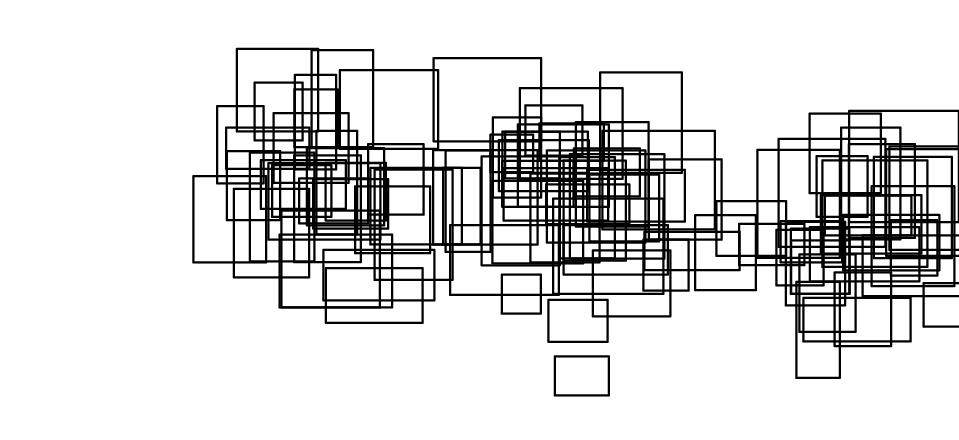

The file beside this chart, header and first rows:
, x, y, width, height, reward
0, -340, 71.09, 111, 55, 2
1, -226, 100.2, 82, 129, 2
2, -207, -134, 129, 73, 8
3, -301.9, 109, 64, 77, 10
4, -278.7, 7.006, 79, 69, 4
5, -329.4, -73.37, 100, 118, 3
6, -351.7, 51.7, 62, 103, 2
7, -207.2, 2.259, 80, 77, 4
8, -223.9, -8.414, 100, 66, 7
9, -293.4, 17.85, 113, 65, 10
10, -150.9, 10.01, 74, 94, 8
11, -147.8, -29.56, 122, 102, 8
12, -283.4, -23.2, 149, 102, 3
13, -248.3, 70.36, 55, 126, 3
14, -266.1, -113.5, 131, 129, 2
15, -168, -41.29, 100, 89, 6
16, -219.5, -16.23, 54, 138, 7
17, -63.3, 107.7, 143, 111, 7
18, -249.3, -53.08, 89, 142, 2
19, -383.5, -53.6, 97, 115, 4
20, -268.8, -113.4, 150, 97, 8
21, -325.4, 121, 108, 110, 10
22, -338.8, 2.74, 71, 92, 6
23, -276.7, 52.38, 100, 93, 3
24, -308.1, -52.21, 86, 145, 9
25, -242.7, -1.473, 92, 60, 10
26, -210.5, -103.9, 148, 67, 5
27, -142.2, -76.88, 104, 147, 2
28, -232.3, -4.176, 103, 103, 2
29, -188.4, 97.76, 131, 105, 1
30, -249, 100, 58, 77, 3
31, 65.52, -53.31, 92, 118, 10
32, 143.9, -25.6, 93, 89, 4
33, 15.62, 32.73, 64, 107, 5
34, 126.1, -5.71, 97, 139, 5
35, 0.6142, -57.29, 104, 145, 2
36, 58.62, 88.77, 76, 67, 6
37, 217.2, -63.81, 127, 51, 8
38, 77.29, 81.71, 86, 50, 4
39, -50.9, -29.48, 50, 102, 3
40, 27.3, -121.7, 52, 52, 4
41, 148.8, -125.3, 103, 88, 6
42, 117.9, -48.41, 126, 139, 4
43, 109.6, -69.79, 139, 66, 2
44, 97.97, -230.7, 72, 52, 8
45, 89.4, -159.4, 79, 56, 8
46, 95.75, -95.36, 147, 127, 9
47, 109.7, -51, 83, 133, 10
48, 223.1, -23.26, 97, 107, 1
49, 14.74, -54.74, 121, 110, 7
50, 86.4, -2.638, 111, 53, 9
51, 161.2, -9.342, 150, 131, 7
52, 141.1, 0.7852, 130, 69, 1
53, -41.61, -96.86, 145, 93, 3
54, 123.3, 34.41, 88, 64, 7
55, -47.46, -39.39, 60, 135, 6
56, 158.4, 65.7, 109, 134, 6
57, -63.97, -29.78, 139, 126, 3
58, 29.91, 2.165, 139, 70, 1
59, 87.57, -27.2, 131, 123, 10
... 40 more rows
